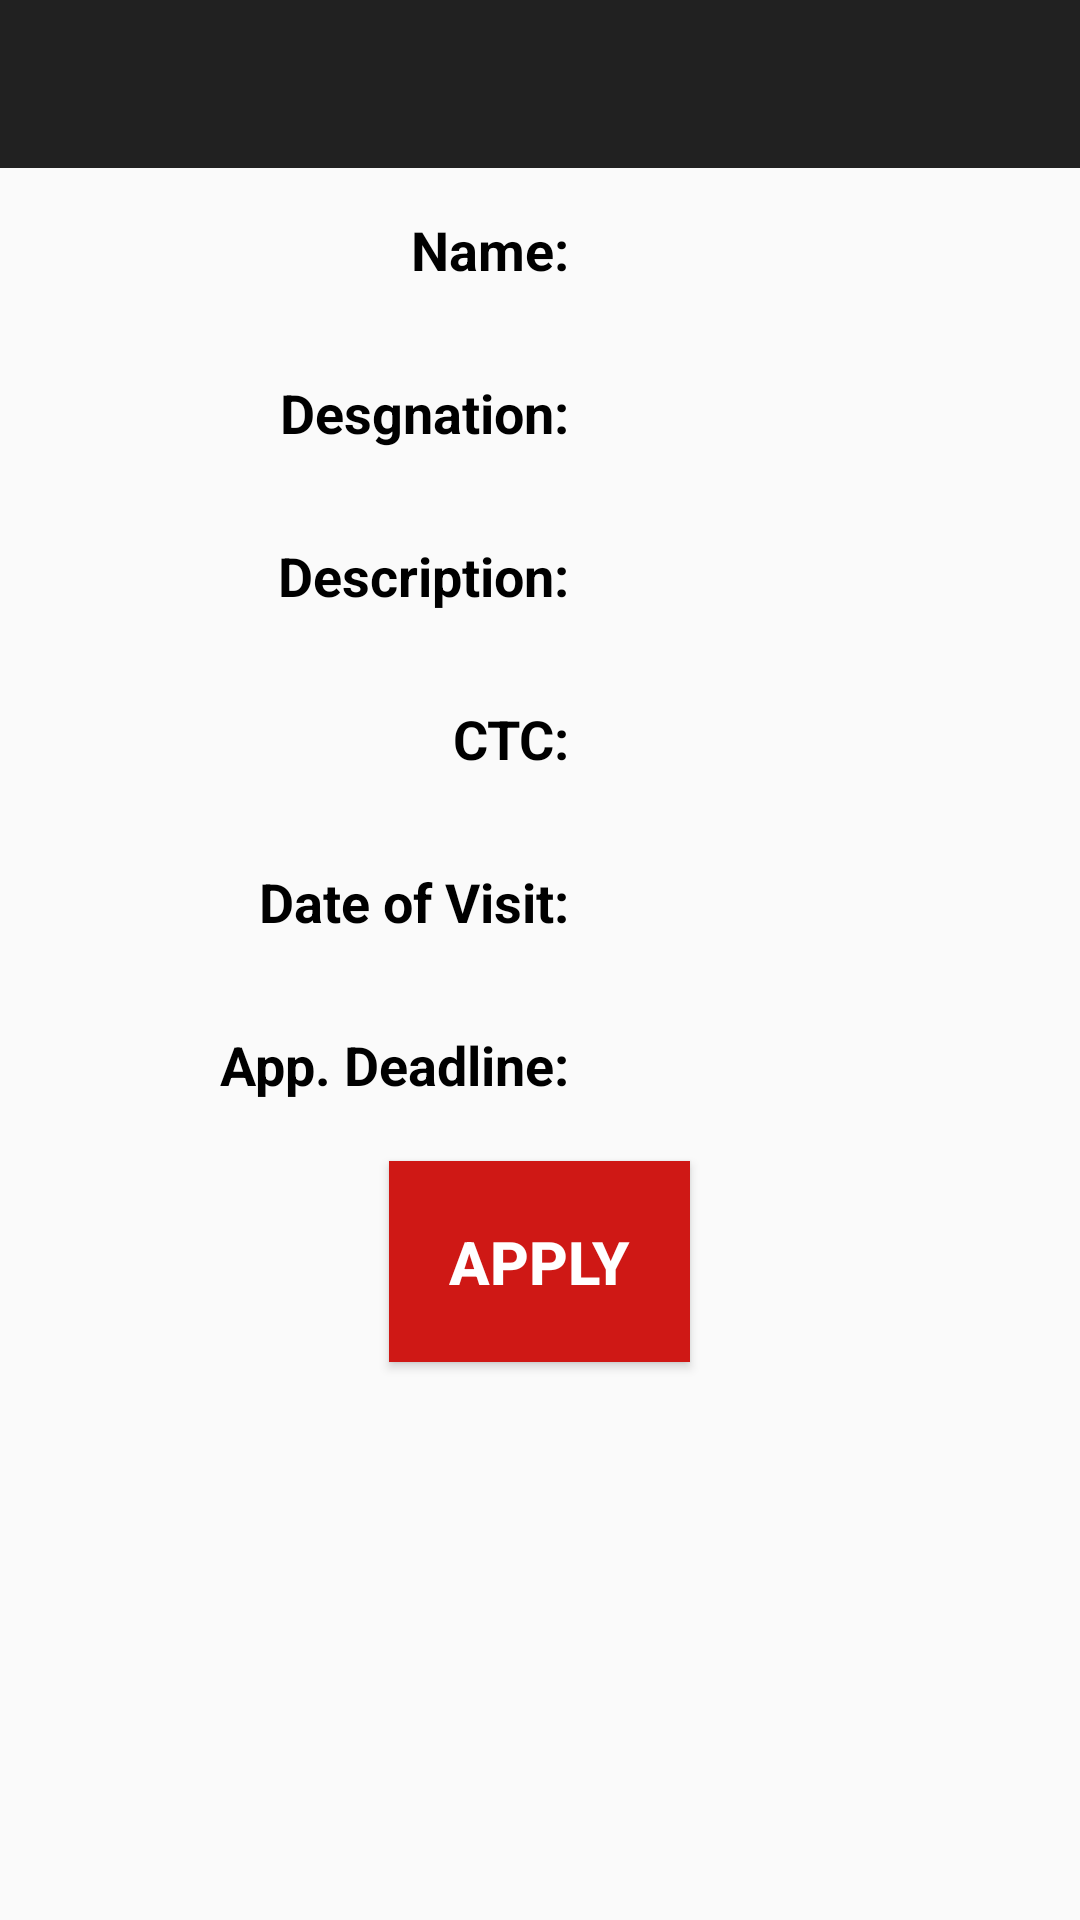

Android layout source for this screen:
<!-- AndroidManifest.xml: application theme AppTheme -->
<!-- res/layout/activity_company_detail.xml -->
<?xml version="1.0" encoding="utf-8"?>
<RelativeLayout xmlns:android="http://schemas.android.com/apk/res/android"
    xmlns:app="http://schemas.android.com/apk/res-auto"
    android:orientation="vertical"
    android:layout_width="match_parent"
    android:layout_height="match_parent">

    <android.support.v7.widget.Toolbar
        android:id="@+id/toolbar"
        android:layout_width="match_parent"
        android:layout_height="?attr/actionBarSize"
        android:background="?attr/colorPrimary"
        app:layout_scrollFlags="scroll|enterAlways"
        app:popupTheme="@style/ThemeOverlay.AppCompat.Light"
        app:theme="@style/ThemeOverlay.AppCompat.Dark.ActionBar" />

    <TableLayout xmlns:android="http://schemas.android.com/apk/res/android"
        android:id="@+id/tableLayout1"
        android:layout_width="match_parent"
        android:layout_height="wrap_content"
        android:layout_below="@id/toolbar">

        
        <TableRow
            android:id="@+id/tableRow1"
            android:layout_width="wrap_content"
            android:layout_height="wrap_content"
            android:padding="5dip" >

            <TextView
                android:text="Name:"
                android:textAppearance="?android:attr/textAppearanceMedium"
                android:textStyle="bold"
                android:textColor="@color/black"
                android:gravity="end"
                android:padding="10dp"
                android:layout_weight="3"/>

            <TextView
                android:id="@+id/c_name"
                android:textAppearance="?android:attr/textAppearanceMedium"
                android:textColor="@color/black"
                android:gravity="start"
                android:padding="10dp"
                android:layout_weight="7"/>
        </TableRow>

        <TableRow
            android:id="@+id/tableRow2"
            android:layout_width="wrap_content"
            android:layout_height="wrap_content"
            android:padding="5dip" >

            <TextView
                android:text="Desgnation:"
                android:textAppearance="?android:attr/textAppearanceMedium"
                android:textStyle="bold"
                android:textColor="@color/black"
                android:gravity="end"
                android:padding="10dp"
                android:layout_weight="3"/>

            <TextView
                android:id="@+id/c_desig"
                android:textAppearance="?android:attr/textAppearanceMedium"
                android:textColor="@color/black"
                android:gravity="start"
                android:padding="10dp"
                android:layout_weight="7"/>
        </TableRow>

        <TableRow
            android:id="@+id/tableRow3"
            android:layout_width="wrap_content"
            android:layout_height="wrap_content"
            android:padding="5dip" >

            <TextView
                android:text="Description:"
                android:textAppearance="?android:attr/textAppearanceMedium"
                android:textStyle="bold"
                android:textColor="@color/black"
                android:gravity="end"
                android:padding="10dp"
                android:layout_weight="3"/>

            <TextView
                android:id="@+id/c_desc"
                android:textAppearance="?android:attr/textAppearanceMedium"
                android:textColor="@color/black"
                android:gravity="start"
                android:padding="10dp"
                android:layout_weight="7"/>
        </TableRow>

        <TableRow
            android:id="@+id/tableRow4"
            android:layout_width="wrap_content"
            android:layout_height="wrap_content"
            android:padding="5dip" >

            <TextView
                android:text="CTC:"
                android:textAppearance="?android:attr/textAppearanceMedium"
                android:textStyle="bold"
                android:textColor="@color/black"
                android:gravity="end"
                android:padding="10dp"
                android:layout_weight="3"/>

            <TextView
                android:id="@+id/c_ctc"
                android:textAppearance="?android:attr/textAppearanceMedium"
                android:textColor="@color/black"
                android:gravity="start"
                android:padding="10dp"
                android:layout_weight="7"/>
        </TableRow>

        <TableRow
            android:id="@+id/tableRow5"
            android:layout_width="wrap_content"
            android:layout_height="wrap_content"
            android:padding="5dip" >

            <TextView
                android:text="Date of Visit:"
                android:textAppearance="?android:attr/textAppearanceMedium"
                android:textStyle="bold"
                android:textColor="@color/black"
                android:gravity="end"
                android:padding="10dp"
                android:layout_weight="3"/>

            <TextView
                android:id="@+id/c_date"
                android:textAppearance="?android:attr/textAppearanceMedium"
                android:textColor="@color/black"
                android:gravity="start"
                android:padding="10dp"
                android:layout_weight="7"/>
        </TableRow>

        <TableRow
            android:id="@+id/tableRow6"
            android:layout_width="wrap_content"
            android:layout_height="wrap_content"
            android:padding="5dip" >

            <TextView
                android:text="App. Deadline:"
                android:textAppearance="?android:attr/textAppearanceMedium"
                android:textStyle="bold"
                android:textColor="@color/black"
                android:gravity="end"
                android:padding="10dp"
                android:layout_weight="3"/>

            <TextView
                android:id="@+id/c_deadline"
                android:textAppearance="?android:attr/textAppearanceMedium"
                android:textColor="@color/black"
                android:gravity="start"
                android:padding="10dp"
                android:layout_weight="7"/>
        </TableRow>

    </TableLayout>

    <Button
        android:id="@+id/apply_button"
        android:layout_width="wrap_content"
        android:layout_height="wrap_content"
        android:text="Apply"
        android:textColor="@color/white"
        android:textSize="20sp"
        android:textStyle="bold"
        android:padding="20dp"
        android:layout_margin="5dp"
        android:layout_centerHorizontal="true"
        android:layout_below="@id/tableLayout1"
        android:background="@color/colorPrimary"/>

</RelativeLayout>
<!-- resources referenced by this layout -->
<resources>
  <color name="black">#000</color>
  <color name="colorPrimary">#CF1815</color>
  <color name="white">#FFF</color>
  <style name="AppTheme" parent="Theme.AppCompat.Light.DarkActionBar">
          
          <item name="windowActionBar">false</item>
          <item name="windowNoTitle">true</item>
          <item name="colorPrimary">@color/colorPrimary</item>
          <item name="colorPrimaryDark">@color/colorPrimaryDark</item>
          <item name="colorAccent">@color/colorAccent</item>
          <item name="android:textColorHint">#BBB</item>
      </style>
  <color name="colorPrimaryDark">#d32f2f</color>
  <color name="colorAccent">@color/white</color>
</resources>
